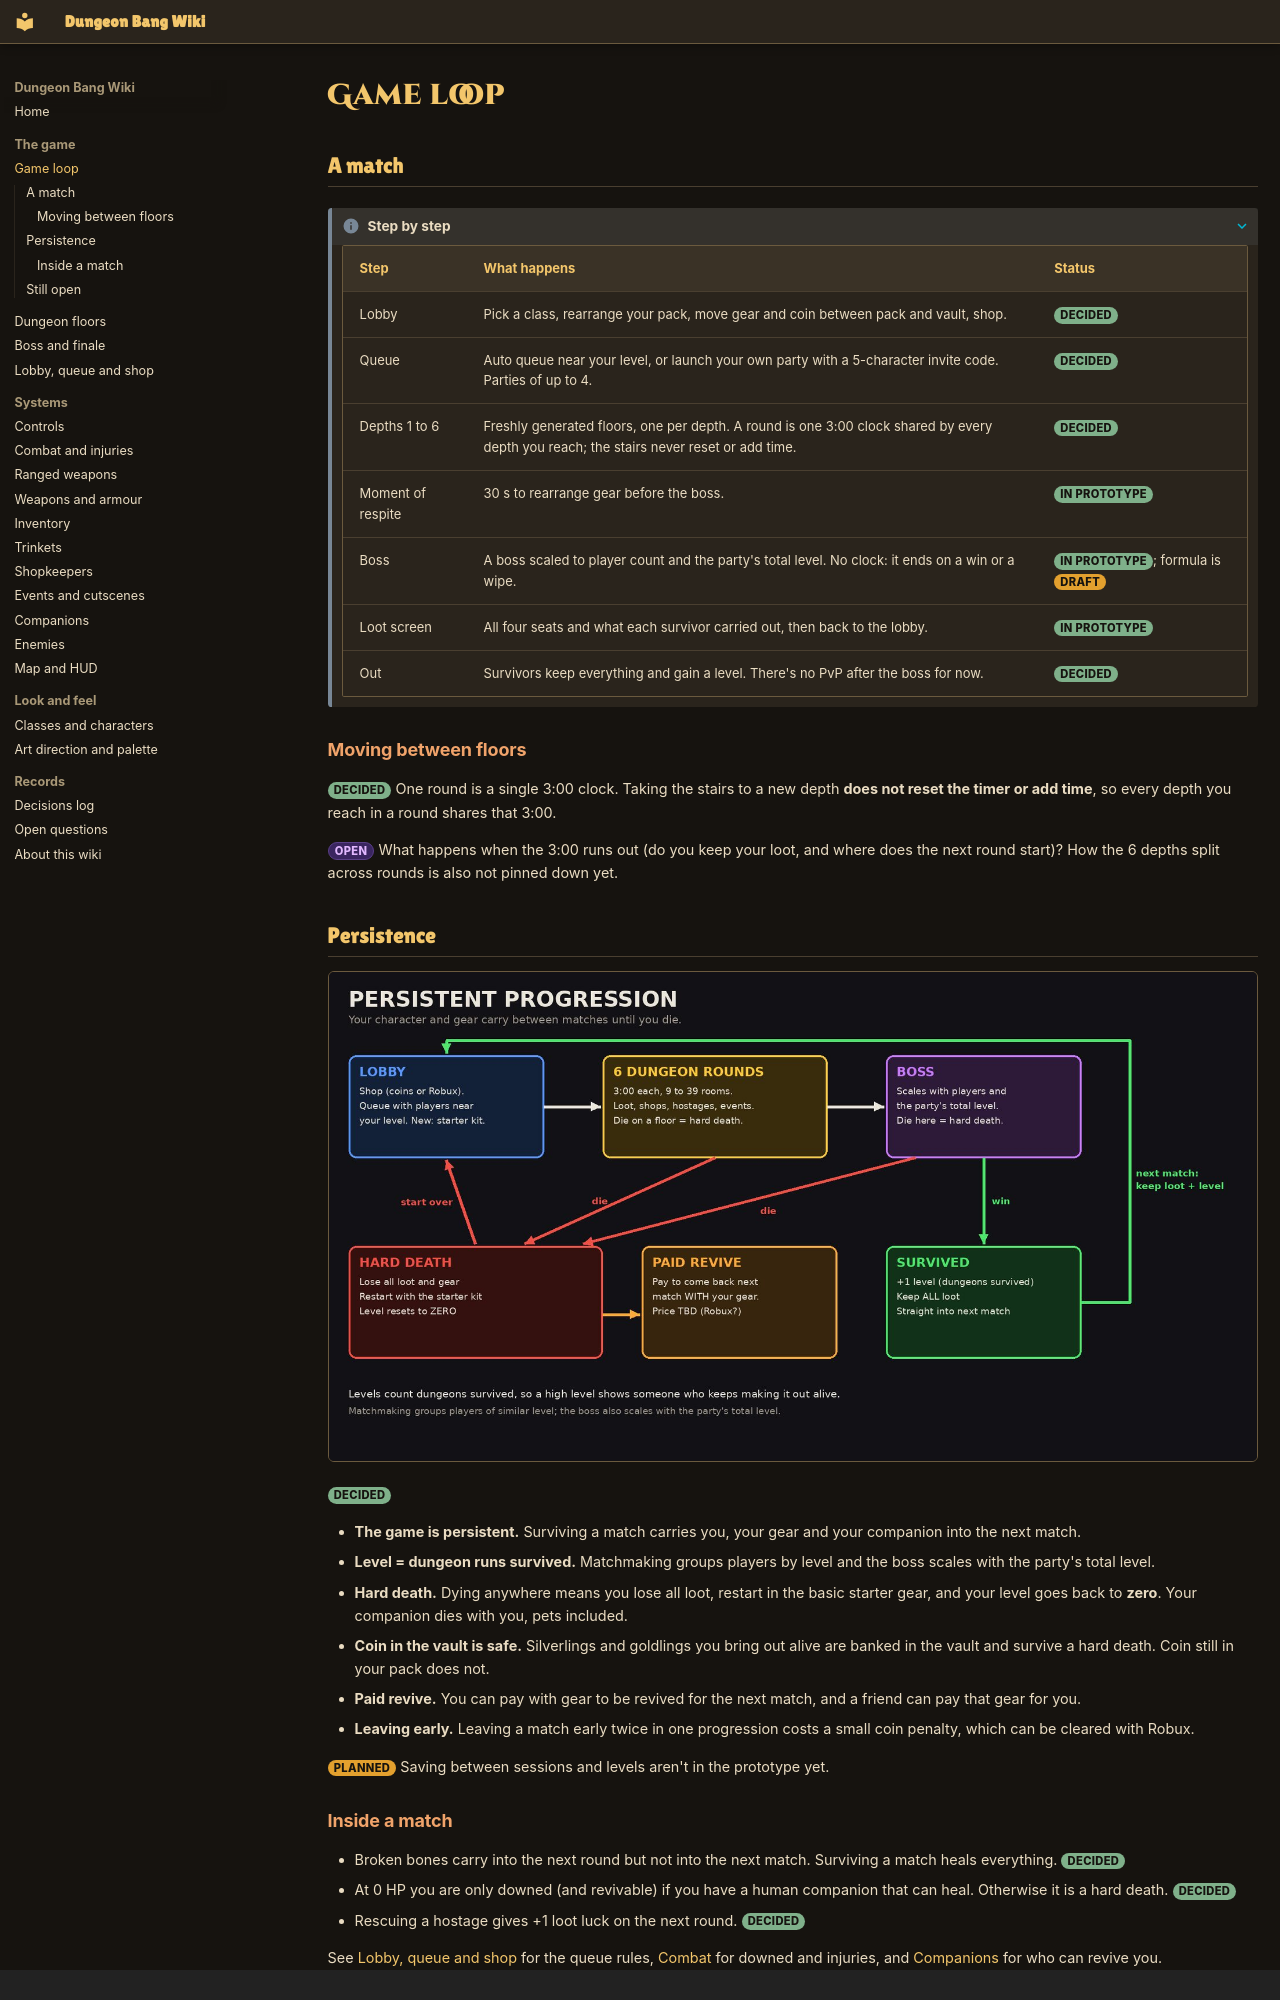

repository: iamlegendok/Dungeon-Bang-Wiki · page: game-loop/index.html · generator: mkdocs · copyright: Dungeon Bang design wiki. Draft numbers are playtest starting points.

# Game loop

<div class="db-widget" data-widget="loop"></div>

## A match

??? info "Step by step"

    | Step | What happens | Status |
    |-|-|-|
    | Lobby | Pick a class, rearrange your pack, move gear and coin between pack and vault, shop. | <span class="tag decided">Decided</span> |
    | Queue | Auto queue near your level, or launch your own party with a 5-character invite code. Parties of up to 4. | <span class="tag decided">Decided</span> |
    | Depths 1 to 6 | Freshly generated floors, one per depth. A round is one 3:00 clock shared by every depth you reach; the stairs never reset or add time. | <span class="tag decided">Decided</span> |
    | Moment of respite | 30 s to rearrange gear before the boss. | <span class="tag decided">In prototype</span> |
    | Boss | A boss scaled to player count and the party's total level. No clock: it ends on a win or a wipe. | <span class="tag decided">In prototype</span>; formula is <span class="tag draft">Draft</span> |
    | Loot screen | All four seats and what each survivor carried out, then back to the lobby. | <span class="tag decided">In prototype</span> |
    | Out | Survivors keep everything and gain a level. There's no PvP after the boss for now. | <span class="tag decided">Decided</span> |

### Moving between floors

<span class="tag decided">Decided</span> One round is a single 3:00 clock. Taking the stairs to a new depth **does not reset the timer or add time**, so every depth you reach in a round shares that 3:00.

<span class="tag open">Open</span> What happens when the 3:00 runs out (do you keep your loot, and where does the next round start)? How the 6 depths split across rounds is also not pinned down yet.

## Persistence

![Persistent loop](assets/img/loop/persistent_loop.jpg)

<span class="tag decided">Decided</span>

- **The game is persistent.** Surviving a match carries you, your gear and your companion into the next match.
- **Level = dungeon runs survived.** Matchmaking groups players by level and the boss scales with the party's total level.
- **Hard death.** Dying anywhere means you lose all loot, restart in the basic starter gear, and your level goes back to **zero**. Your companion dies with you, pets included.
- **Coin in the vault is safe.** Silverlings and goldlings you bring out alive are banked in the vault and survive a hard death. Coin still in your pack does not.
- **Paid revive.** You can pay with gear to be revived for the next match, and a friend can pay that gear for you.
- **Leaving early.** Leaving a match early twice in one progression costs a small coin penalty, which can be cleared with Robux.

<span class="tag draft">Planned</span> Saving between sessions and levels aren't in the prototype yet.
